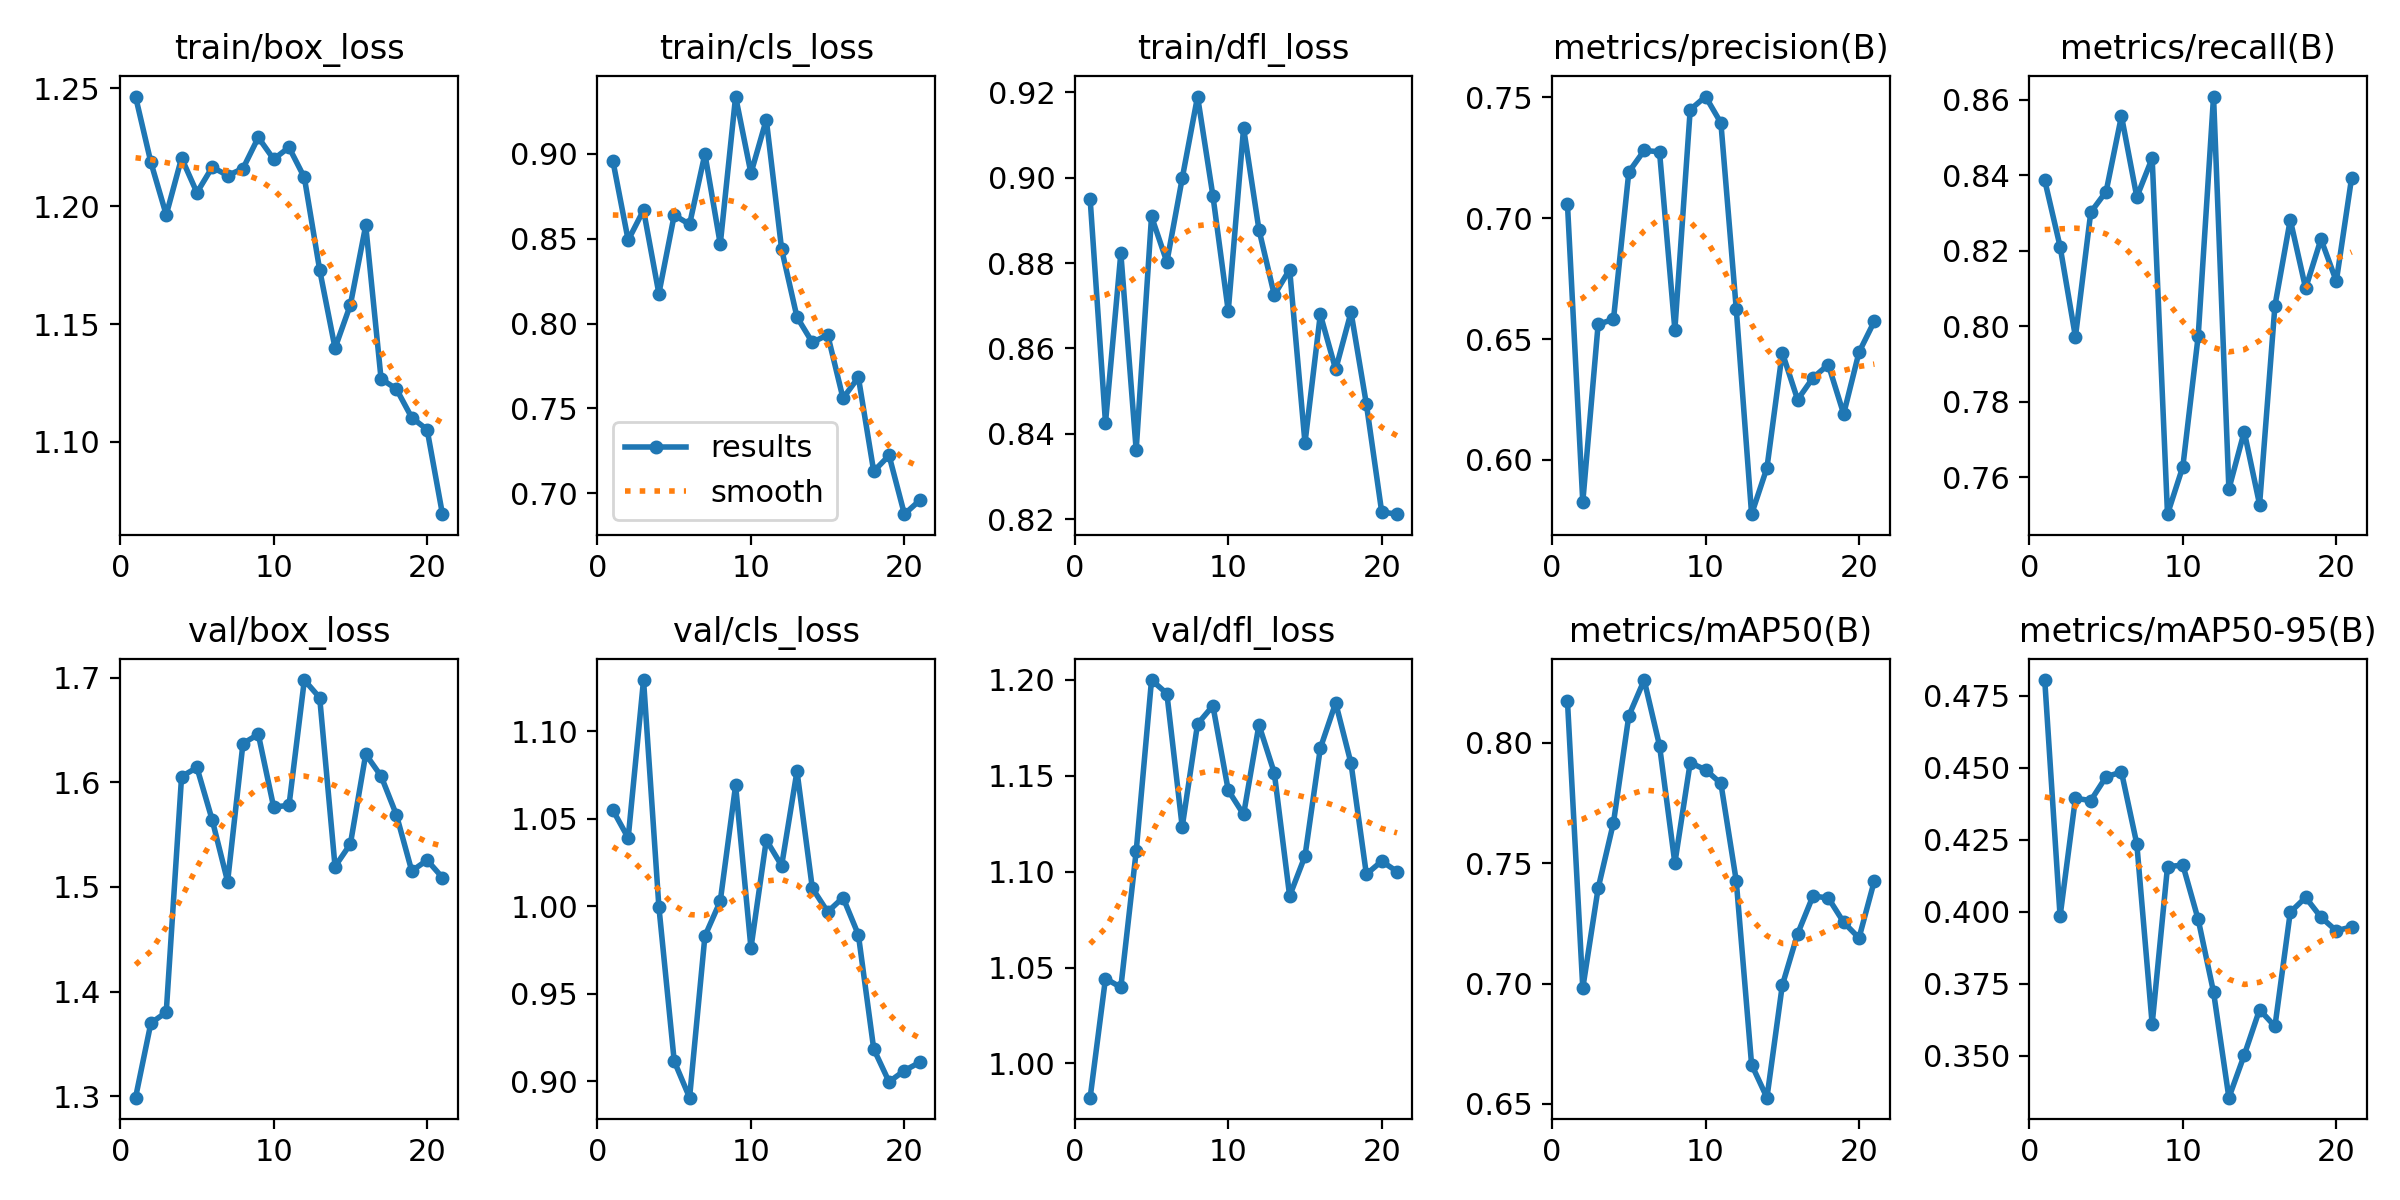

The table this chart was drawn from, first rows:
epoch, time, train/box_loss, train/cls_loss, train/dfl_loss, metrics/precision(B), metrics/recall(B), metrics/mAP50(B), metrics/mAP50-95(B), val/box_loss, val/cls_loss, val/dfl_loss, lr/pg0, lr/pg1, lr/pg2
1, 7.123, 1.247, 0.8961, 0.895, 0.7059, 0.8387, 0.8176, 0.4805, 1.299, 1.055, 0.9822, 9.996e-05, 9.996e-05, 9.996e-05
2, 12.28, 1.219, 0.8491, 0.8426, 0.5826, 0.8211, 0.6981, 0.3985, 1.37, 1.039, 1.044, 0.0002048, 0.0002048, 0.0002048
3, 17.26, 1.196, 0.8669, 0.8823, 0.6561, 0.7972, 0.7396, 0.4394, 1.38, 1.129, 1.04, 0.000306, 0.000306, 0.000306
4, 22.07, 1.22, 0.8177, 0.8362, 0.6582, 0.8302, 0.7669, 0.4387, 1.606, 0.9996, 1.111, 0.0004036, 0.0004036, 0.0004036
5, 26.86, 1.206, 0.864, 0.8909, 0.7191, 0.8357, 0.8112, 0.4469, 1.614, 0.9113, 1.2, 0.0004976, 0.0004976, 0.0004976
6, 31.8, 1.217, 0.8585, 0.8802, 0.728, 0.8557, 0.8261, 0.4486, 1.564, 0.8905, 1.193, 0.000588, 0.000588, 0.000588
7, 36.63, 1.213, 0.9, 0.8998, 0.7274, 0.8342, 0.7989, 0.4236, 1.505, 0.9828, 1.123, 0.0006748, 0.0006748, 0.0006748
8, 41.54, 1.216, 0.8469, 0.919, 0.6539, 0.8445, 0.75, 0.3611, 1.637, 1.003, 1.177, 0.0007359, 0.0007359, 0.0007359
9, 46.48, 1.229, 0.9338, 0.8957, 0.7448, 0.7503, 0.7918, 0.4157, 1.646, 1.069, 1.186, 0.000722, 0.000722, 0.000722
10, 51.5, 1.22, 0.8886, 0.8688, 0.7503, 0.7629, 0.7888, 0.4163, 1.576, 0.9761, 1.142, 0.0007082, 0.0007082, 0.0007082
11, 56.45, 1.225, 0.9202, 0.9116, 0.7393, 0.7974, 0.7832, 0.3974, 1.578, 1.038, 1.13, 0.0006943, 0.0006943, 0.0006943
12, 61.38, 1.212, 0.8438, 0.8878, 0.6625, 0.8608, 0.7427, 0.3722, 1.698, 1.023, 1.177, 0.0006804, 0.0006804, 0.0006804
13, 66.36, 1.173, 0.8038, 0.8725, 0.5776, 0.757, 0.6663, 0.3355, 1.681, 1.077, 1.151, 0.0006666, 0.0006666, 0.0006666
14, 71.5, 1.14, 0.7889, 0.8785, 0.5967, 0.7721, 0.6526, 0.3503, 1.52, 1.01, 1.087, 0.0006527, 0.0006527, 0.0006527
15, 76.47, 1.158, 0.7934, 0.8379, 0.6444, 0.7528, 0.6992, 0.3661, 1.541, 0.9967, 1.108, 0.0006388, 0.0006388, 0.0006388
16, 81.37, 1.192, 0.756, 0.868, 0.6249, 0.8054, 0.7207, 0.3603, 1.627, 1.005, 1.164, 0.000625, 0.000625, 0.000625
17, 86.27, 1.127, 0.7683, 0.8551, 0.634, 0.8282, 0.7364, 0.3999, 1.606, 0.9836, 1.188, 0.0006111, 0.0006111, 0.0006111
18, 91.12, 1.122, 0.713, 0.8685, 0.6394, 0.8101, 0.7356, 0.405, 1.569, 0.9183, 1.156, 0.0005972, 0.0005972, 0.0005972
19, 96.02, 1.11, 0.7223, 0.847, 0.619, 0.8231, 0.7255, 0.3982, 1.515, 0.8995, 1.099, 0.0005833, 0.0005833, 0.0005833
20, 101, 1.105, 0.6877, 0.8217, 0.6445, 0.8119, 0.7189, 0.3935, 1.526, 0.906, 1.105, 0.0005695, 0.0005695, 0.0005695
21, 105.9, 1.069, 0.6959, 0.8212, 0.6574, 0.8394, 0.7427, 0.3948, 1.509, 0.9107, 1.1, 0.0005556, 0.0005556, 0.0005556
